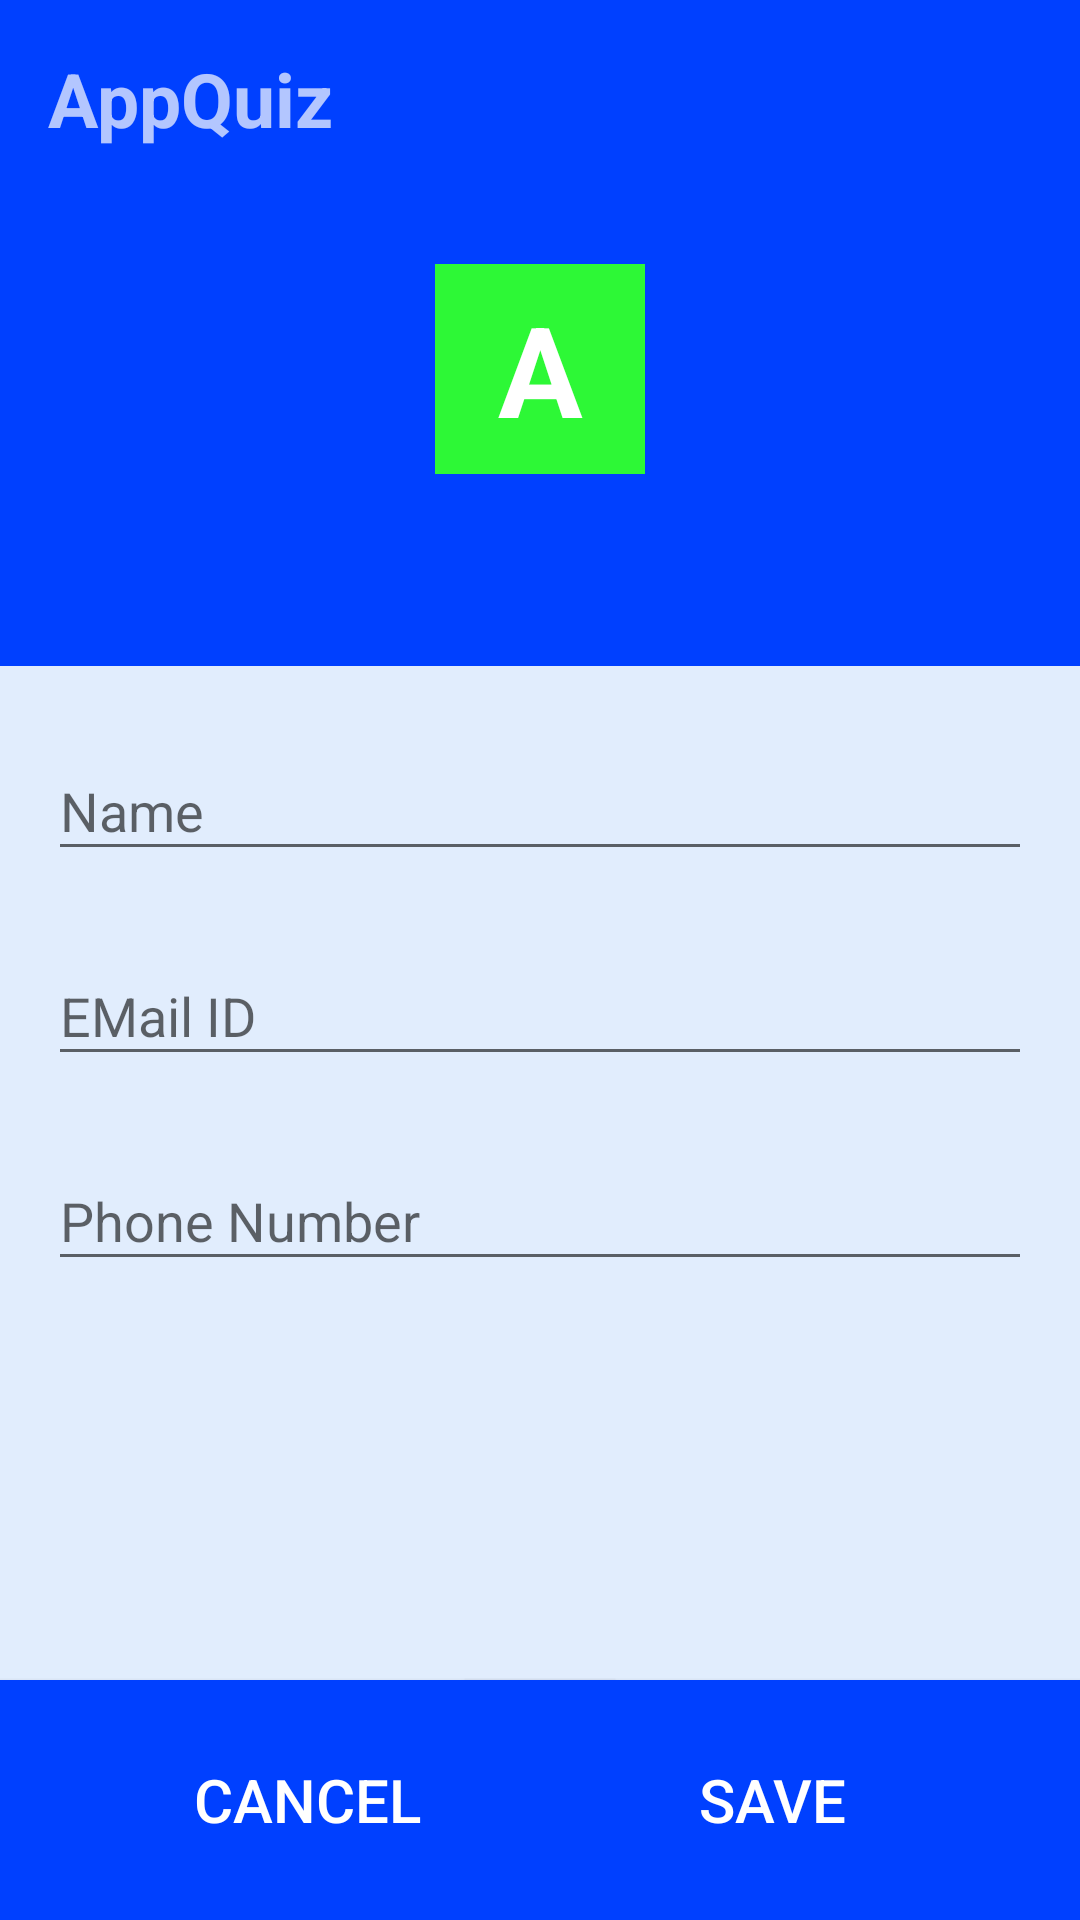

Produce the Android XML layout that renders to this screen, including the resource entries it uses.
<!-- AndroidManifest.xml: application theme AppTheme -->
<!-- res/layout/activity_my_profine.xml -->
<?xml version="1.0" encoding="utf-8"?>
<androidx.constraintlayout.widget.ConstraintLayout xmlns:android="http://schemas.android.com/apk/res/android"
    xmlns:app="http://schemas.android.com/apk/res-auto"
    xmlns:tools="http://schemas.android.com/tools"
    android:layout_width="match_parent"
    android:layout_height="match_parent"
    android:background="@color/main_background"
    tools:context=".activity.MyProfineActivity">
    <androidx.appcompat.widget.Toolbar
        android:id="@+id/toolbar"
        android:layout_width="match_parent"
        android:layout_height="?attr/actionBarSize"
        android:background="@color/colorPrimary"
        android:theme="@style/ThemeOverlay.AppCompat.Dark"
        app:layout_constraintEnd_toEndOf="parent"
        app:layout_constraintLeft_toLeftOf="parent"
        app:layout_constraintTop_toTopOf="parent">
        <TextView
            android:id="@+id/textView5"
            android:layout_width="150dp"
            android:layout_height="40dp"
            android:layout_marginTop="16dp"
            android:text="AppQuiz"
            android:textSize="25dp"
            android:textStyle="bold"
            app:layout_constraintBottom_toTopOf="@+id/main_frame"
            app:layout_constraintEnd_toEndOf="parent"
            app:layout_constraintHorizontal_bias="0.162"
            app:layout_constraintStart_toStartOf="parent"
            app:layout_constraintTop_toTopOf="parent"
            app:layout_constraintVertical_bias="1.0" />

    </androidx.appcompat.widget.Toolbar>
    <LinearLayout
        android:layout_width="match_parent"
        android:layout_height="wrap_content"
        android:id="@+id/ll1"
        android:gravity="center"
        android:paddingTop="32dp"
        android:paddingBottom="64dp"
        android:background="@color/colorPrimary"
        app:layout_constraintLeft_toLeftOf="parent"
        app:layout_constraintRight_toRightOf="parent"
        app:layout_constraintTop_toBottomOf="@+id/toolbar"
        >
        <TextView
            android:layout_width="70dp"
            android:layout_height="70dp"
            android:id="@+id/profile_text"
            android:gravity="center"
            android:text="A"
            android:background="@drawable/circle"
            android:backgroundTint="@color/green"
            android:textColor="@color/white"
            android:textSize="42sp"
            android:textStyle="bold"/>

    </LinearLayout>

    <LinearLayout
        android:id="@+id/linearLayout2"
        android:layout_width="0dp"
        android:layout_height="wrap_content"
        android:layout_marginLeft="16dp"
        android:layout_marginRight="16dp"
        android:orientation="vertical"
        app:layout_constraintLeft_toLeftOf="parent"
        app:layout_constraintRight_toRightOf="parent"
        app:layout_constraintTop_toBottomOf="@+id/ll1">

        <com.google.android.material.textfield.TextInputLayout
            android:layout_width="match_parent"
            android:layout_height="wrap_content"

            android:layout_marginTop="16dp">

            <EditText
                android:id="@+id/mp_name"
                android:layout_width="match_parent"
                android:layout_height="wrap_content"
                android:hint="Name"
                android:inputType="text" />

        </com.google.android.material.textfield.TextInputLayout>

        <com.google.android.material.textfield.TextInputLayout
            android:layout_width="match_parent"
            android:layout_height="wrap_content"

            android:layout_marginTop="16dp">

            <EditText
                android:id="@+id/mp_email"
                android:layout_width="match_parent"
                android:layout_height="wrap_content"
                android:hint="EMail ID"
                android:inputType="text" />

        </com.google.android.material.textfield.TextInputLayout>

        <com.google.android.material.textfield.TextInputLayout
            android:layout_width="match_parent"
            android:layout_height="wrap_content"

            android:layout_marginTop="16dp">

            <EditText
                android:id="@+id/mp_phone"
                android:layout_width="match_parent"
                android:layout_height="wrap_content"
                android:hint="Phone Number  "
                android:inputType="number" />

        </com.google.android.material.textfield.TextInputLayout>


    </LinearLayout>

    <Button
        android:id="@+id/cancelB"
        android:layout_width="205dp"
        android:layout_height="80dp"
        android:text="Cancel"
        android:textSize="20dp"
        android:textColor="@color/white"
        android:background="@color/colorPrimary"
        app:layout_constraintBottom_toBottomOf="parent"
        app:layout_constraintEnd_toEndOf="parent"
        app:layout_constraintHorizontal_bias="0.0"
        app:layout_constraintStart_toStartOf="parent"
        app:layout_constraintTop_toBottomOf="@+id/linearLayout2"
        app:layout_constraintVertical_bias="1.0" />

    <Button
        android:id="@+id/saveB"
        android:layout_width="205dp"
        android:layout_height="80dp"
        android:text="Save"
        android:textSize="20dp"
        android:textColor="@color/white"
        android:background="@color/colorPrimary"
        app:layout_constraintBottom_toBottomOf="parent"
        app:layout_constraintEnd_toEndOf="parent"
        app:layout_constraintHorizontal_bias="1.0"
        app:layout_constraintStart_toStartOf="parent"
        app:layout_constraintTop_toBottomOf="@+id/linearLayout2"
        app:layout_constraintVertical_bias="1.0" />


</androidx.constraintlayout.widget.ConstraintLayout>
<!-- resources referenced by this layout -->
<resources>
  <color name="colorPrimary">#0040FF</color>
  <color name="green">#2DF836</color>
  <color name="main_background">#E1EDFD</color>
  <color name="white">#FFFFFFFF</color>
  <!-- drawable circle: png bitmap (drawable, 10042 bytes) -->
  <style name="AppTheme" parent="Theme.AppCompat.Light.NoActionBar">
          <item name="windowActionBar">false</item>
          <item name="windowNoTitle">true</item>
      </style>
</resources>
